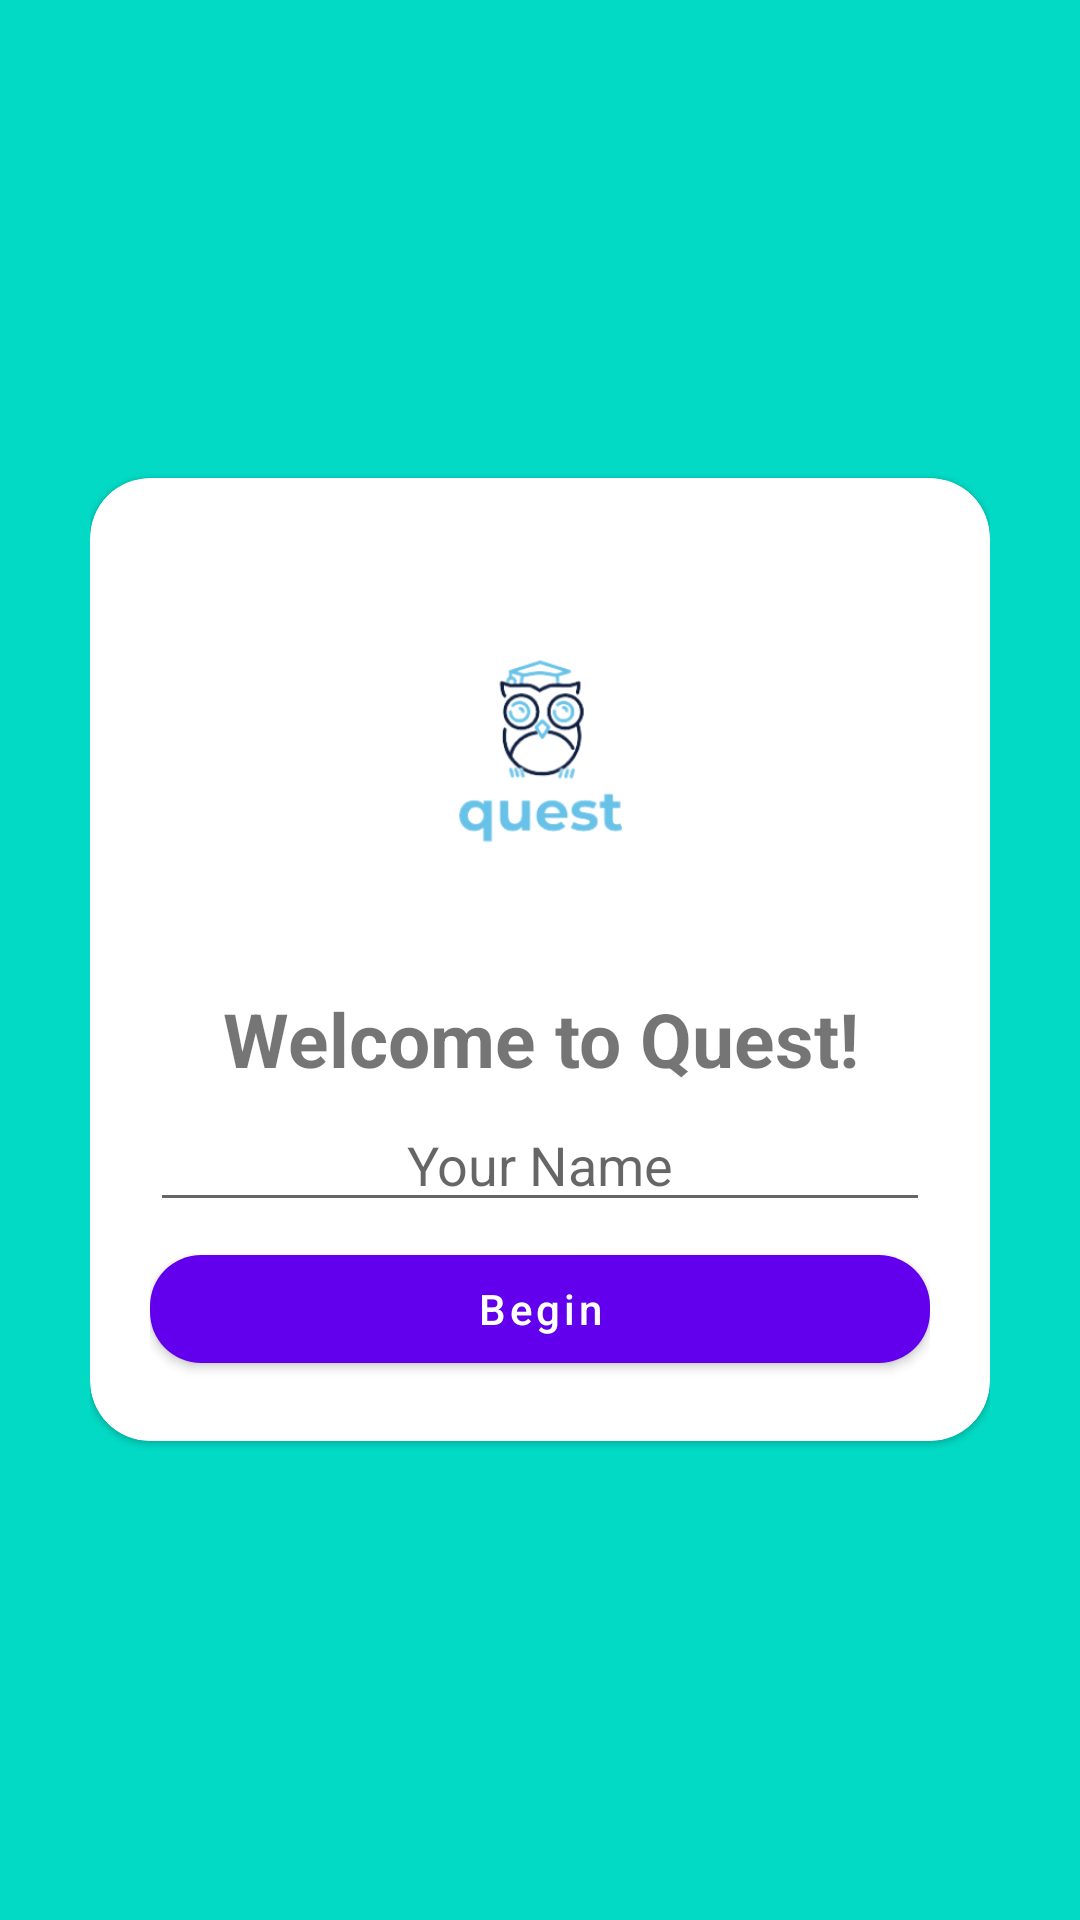

The Android layout XML behind this screen, and the referenced resources:
<!-- AndroidManifest.xml: application theme Theme.MyApplication -->
<!-- res/layout/activity_main.xml -->
<?xml version="1.0" encoding="utf-8"?>
<LinearLayout xmlns:android="http://schemas.android.com/apk/res/android"
    xmlns:app="http://schemas.android.com/apk/res-auto"
    xmlns:tools="http://schemas.android.com/tools"
    android:layout_width="match_parent"
    android:layout_height="match_parent"
    tools:context=".MainActivity"
    android:orientation="vertical"
    android:padding="30dp"
    android:background="@color/teal_200"
    android:layout_gravity="end"
    android:gravity="center"
    >

    <com.google.android.material.card.MaterialCardView
        android:layout_width="match_parent"
        android:layout_height="wrap_content"
        app:cardCornerRadius="20dp"
        android:outlineAmbientShadowColor="@color/lightBlack"
        >

        <LinearLayout
            android:layout_width="match_parent"
            android:layout_height="match_parent"
            android:orientation="vertical"
            android:padding="20dp"
            android:gravity="center">

            <ImageView
                android:layout_width="150dp"
                android:layout_height="150dp"
                android:src="@drawable/image308"
                />

            <TextView
                android:id="@+id/textView5"
                android:layout_width="match_parent"
                android:layout_height="wrap_content"
                android:text="Welcome to Quest!"
                android:textAlignment="center"
                android:textSize="25sp"
                android:textStyle="bold"/>

            <com.google.android.material.textfield.TextInputEditText
                android:layout_width="match_parent"
                android:layout_height="wrap_content"
                android:hint="Your Name"
                android:textAlignment="center"
                android:layout_marginTop="3dp"/>

            <com.google.android.material.button.MaterialButton
                android:layout_width="match_parent"
                android:layout_height="wrap_content"
                app:cornerRadius="17dp"
                android:text="Begin"
                android:textAllCaps="false"
                android:layout_marginTop="5dp"
                />

        </LinearLayout>



    </com.google.android.material.card.MaterialCardView>



</LinearLayout>
<!-- resources referenced by this layout -->
<resources>
  <color name="lightBlack">#2B2B2B</color>
  <color name="teal_200">#FF03DAC5</color>
  <!-- drawable image308: png bitmap (drawable-v24, 24208 bytes) -->
  <style name="Theme.MyApplication" parent="Theme.MaterialComponents.DayNight.NoActionBar">
          
          <item name="colorPrimary">@color/purple_500</item>
          <item name="colorPrimaryVariant">@color/lightBlack</item>
          <item name="colorOnPrimary">@color/white</item>
          
          <item name="colorSecondary">@color/teal_200</item>
          <item name="colorSecondaryVariant">@color/teal_200</item>
          <item name="colorOnSecondary">@color/black</item>
          
          <item name="android:statusBarColor" tools:targetApi="l">?attr/colorPrimaryVariant</item>
          
      </style>
  <color name="purple_500">#FF6200EE</color>
  <color name="white">#FFFFFFFF</color>
  <color name="black">#FF000000</color>
</resources>
